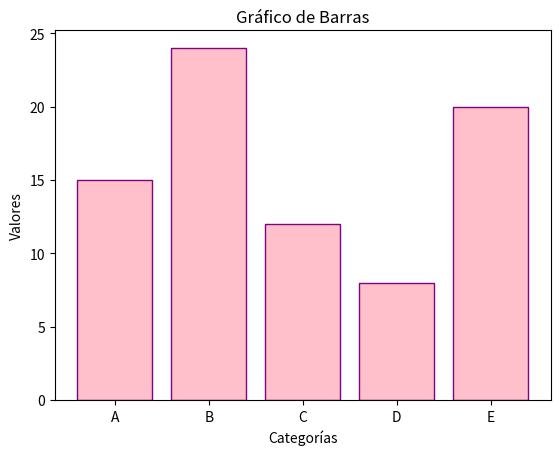

Here is the Python script that generated this plot:
#Utiliza el módulo matplotlib para crear gráficos de barras, líneas o pastel a partir de datos que tengas. Puedes generar datos ficticios o utilizar datos reales si tienes acceso a ellos.

import matplotlib.pyplot as plt


categorias = ['A', 'B', 'C', 'D', 'E']
valores = [15, 24, 12, 8, 20]

plt.bar(categorias, valores)  # Crea el gráfico de barras

plt.bar(categorias, valores, color='pink', edgecolor='purple')  # Personaliza colores
plt.xlabel('Categorías')  # Etiqueta del eje X
plt.ylabel('Valores')      # Etiqueta del eje Y
plt.title('Gráfico de Barras')  # Título del gráfico

plt.show()
